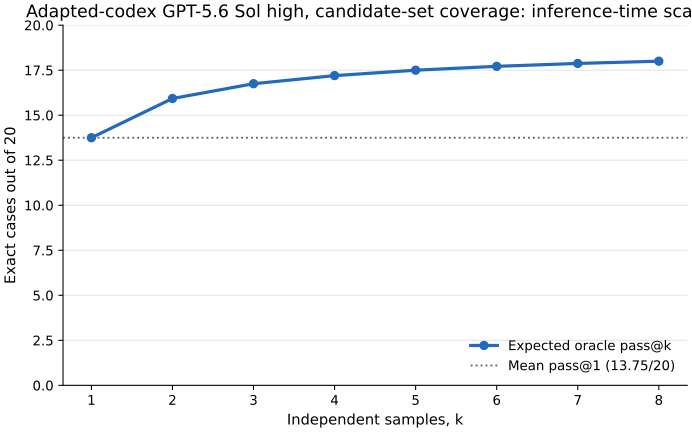

Data behind this chart, as committed beside it:
k, replicate_exact, mean_pass_at_1, expected_oracle_pass_at_k, expected_oracle_rate, ordered_prefix_union, ordered_prefix_rate
1, 13, 13.75, 13.75, 0.6875, 13, 0.65
2, 13, 13.75, 15.93, 0.7964, 15, 0.75
3, 14, 13.75, 16.75, 0.8375, 16, 0.8
4, 14, 13.75, 17.2, 0.86, 16, 0.8
5, 16, 13.75, 17.5, 0.875, 17, 0.85
6, 13, 13.75, 17.71, 0.8857, 18, 0.9
7, 14, 13.75, 17.88, 0.8938, 18, 0.9
8, 13, 13.75, 18.0, 0.9, 18, 0.9
